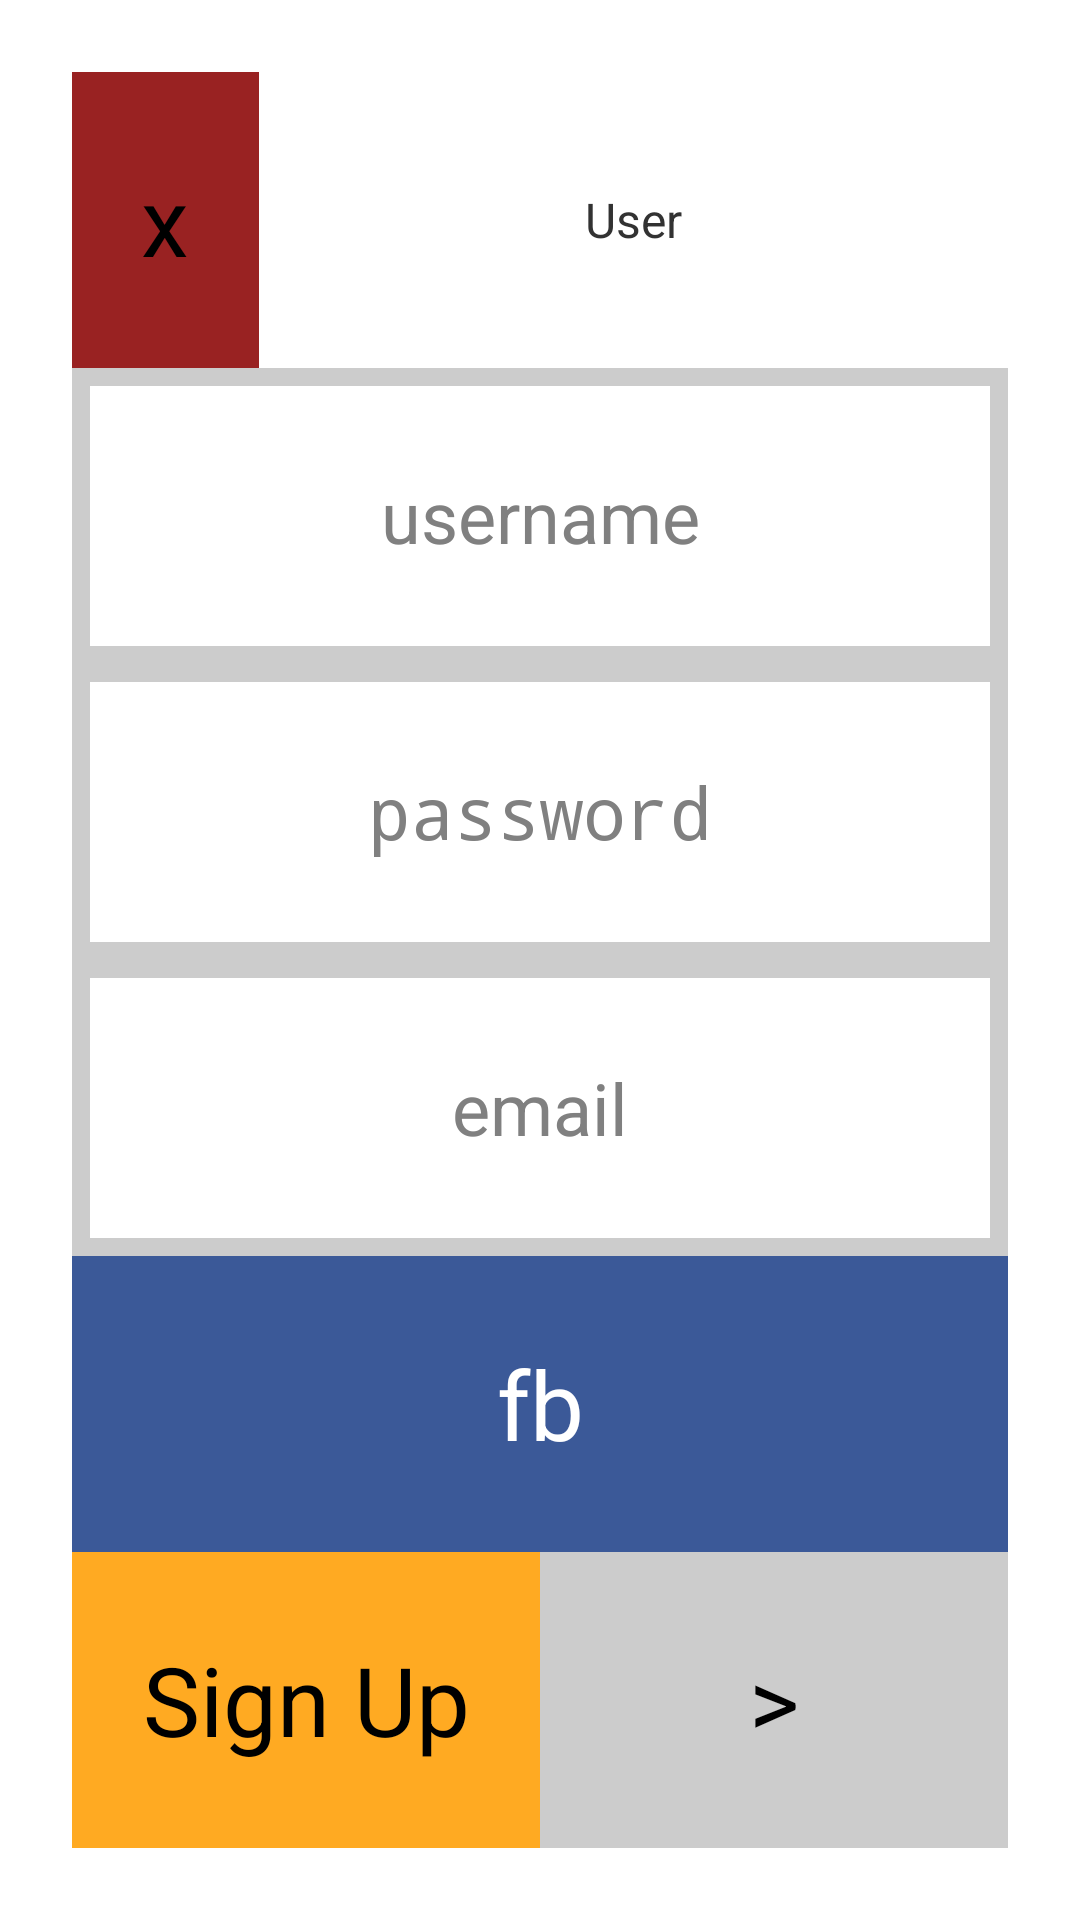

Here is an Android app screen rendered from its layout file. Give the layout XML and the strings, colors and styles it references.
<!-- AndroidManifest.xml: application theme AppTheme -->
<!-- res/layout/account.xml -->
<LinearLayout
     xmlns:android="http://schemas.android.com/apk/res/android"
     xmlns:tools="http://schemas.android.com/tools"
     android:id="@+id/bg"
     android:orientation="vertical"
     android:layout_width="match_parent"
     android:layout_height="match_parent"
     android:padding="@dimen/largeMargin"
     tools:context=".Account"
     android:background="@color/white">

     <LinearLayout
          android:orientation="horizontal"
          android:id="@+id/topLayout"
          android:gravity="center"
          android:layout_height="0dp"
          android:layout_width="fill_parent"
          android:layout_weight="1"
          android:background="@color/white">

          <Button
               android:id="@+id/logout"
               android:onClick="logout"
               android:text="@string/logout"
               android:textSize="@dimen/largeText"
               android:padding="@dimen/smallMargin"
               android:layout_width="0dp"
               android:layout_height="fill_parent"
               android:layout_weight="1"
               android:background="@color/delete"/>

          <TextView
               android:id="@+id/user"
               android:text="@string/user"
               android:textSize="@dimen/smallText"
               android:gravity="center"
               android:layout_width="0dp"
               android:layout_height="fill_parent"
               android:layout_weight="4"
               android:background="@color/white"/>

     </LinearLayout>

     <LinearLayout
          android:orientation="vertical"
          android:id="@+id/topButtonsLayout"
          android:gravity="center"
          android:layout_height="0dp"
          android:layout_width="fill_parent"
          android:layout_weight="3"
          android:background="@color/gray">

          <EditText
               android:id="@+id/username"
               android:imeActionId="1"
               android:hint="@string/username"
               android:singleLine="true"
               android:inputType="textCapWords"
               android:textSize="@dimen/mediumText"
               android:textAlignment="center"
               android:padding="@dimen/smallMargin"
               android:layout_width="fill_parent"
               android:layout_height="0dp"
               android:layout_weight="1"
               android:gravity="center"
               android:layout_margin="@dimen/smallMargin"
               android:background="@color/white"/>

          <EditText
               android:id="@+id/password"
               android:imeActionId="1"
               android:hint="@string/password"
               android:singleLine="true"
               android:inputType="textPassword"
               android:textSize="@dimen/mediumText"
               android:textAlignment="center"
               android:padding="@dimen/smallMargin"
               android:layout_width="fill_parent"
               android:layout_height="0dp"
               android:layout_weight="1"
               android:gravity="center"
               android:layout_margin="@dimen/smallMargin"
               android:background="@color/white"/>

          <EditText
               android:id="@+id/email"
               android:imeActionId="1"
               android:hint="@string/email"
               android:singleLine="true"
               android:inputType="textEmailAddress"
               android:textSize="@dimen/mediumText"
               android:textAlignment="center"
               android:padding="@dimen/smallMargin"
               android:layout_width="fill_parent"
               android:layout_height="0dp"
               android:layout_weight="1"
               android:gravity="center"
               android:layout_margin="@dimen/smallMargin"
               android:background="@color/white"/>

     </LinearLayout>

     <Button
          android:text="@string/fb"
          android:id="@+id/fb"
          android:background="@color/fb"
          android:layout_width="fill_parent"
          android:layout_height="0dp"
          android:layout_weight="1"
          android:textColor="@color/white"
          android:textSize="@dimen/largeText"/>

     <LinearLayout
          android:orientation="horizontal"
          android:id="@+id/bottomButtonsLayout"
          android:gravity="center"
          android:layout_height="0dp"
          android:layout_width="fill_parent"
          android:layout_weight="1"
          android:background="@color/white">

          <Button
               android:id="@+id/signup"
               android:onClick="signup"
               android:text="@string/signup"
               android:textSize="@dimen/largeText"
               android:padding="@dimen/smallMargin"
               android:layout_width="0dp"
               android:layout_height="fill_parent"
               android:layout_weight="1"
               android:background="@color/save"/>

          <Button
               android:id="@+id/login"
               android:onClick="login"
               android:text="@string/login"
               android:textSize="@dimen/largeText"
               android:padding="@dimen/smallMargin"
               android:layout_width="0dp"
               android:layout_height="fill_parent"
               android:layout_weight="1"
               android:background="@color/gray"
               android:singleLine="false"/>

     </LinearLayout>

</LinearLayout>
<!-- resources referenced by this layout -->
<resources>
  <color name="delete">#922</color>
  <color name="fb">#3b5998</color>
  <color name="gray">#ccc</color>
  <color name="save">#fa2</color>
  <color name="white">#fff</color>
  <dimen name="largeMargin">24dp</dimen>
  <dimen name="largeText">32sp</dimen>
  <dimen name="mediumText">24sp</dimen>
  <dimen name="smallMargin">6dp</dimen>
  <dimen name="smallText">16sp</dimen>
  <string name="email">email</string>
  <string name="fb">fb</string>
  <string name="login">&gt;</string>
  <string name="logout">x</string>
  <string name="password">password</string>
  <string name="signup">Sign Up</string>
  <string name="user">User</string>
  <string name="username">username</string>
  <style name="AppTheme" parent="android:Theme.Holo.Light.DarkActionBar">
            
       </style>
</resources>
